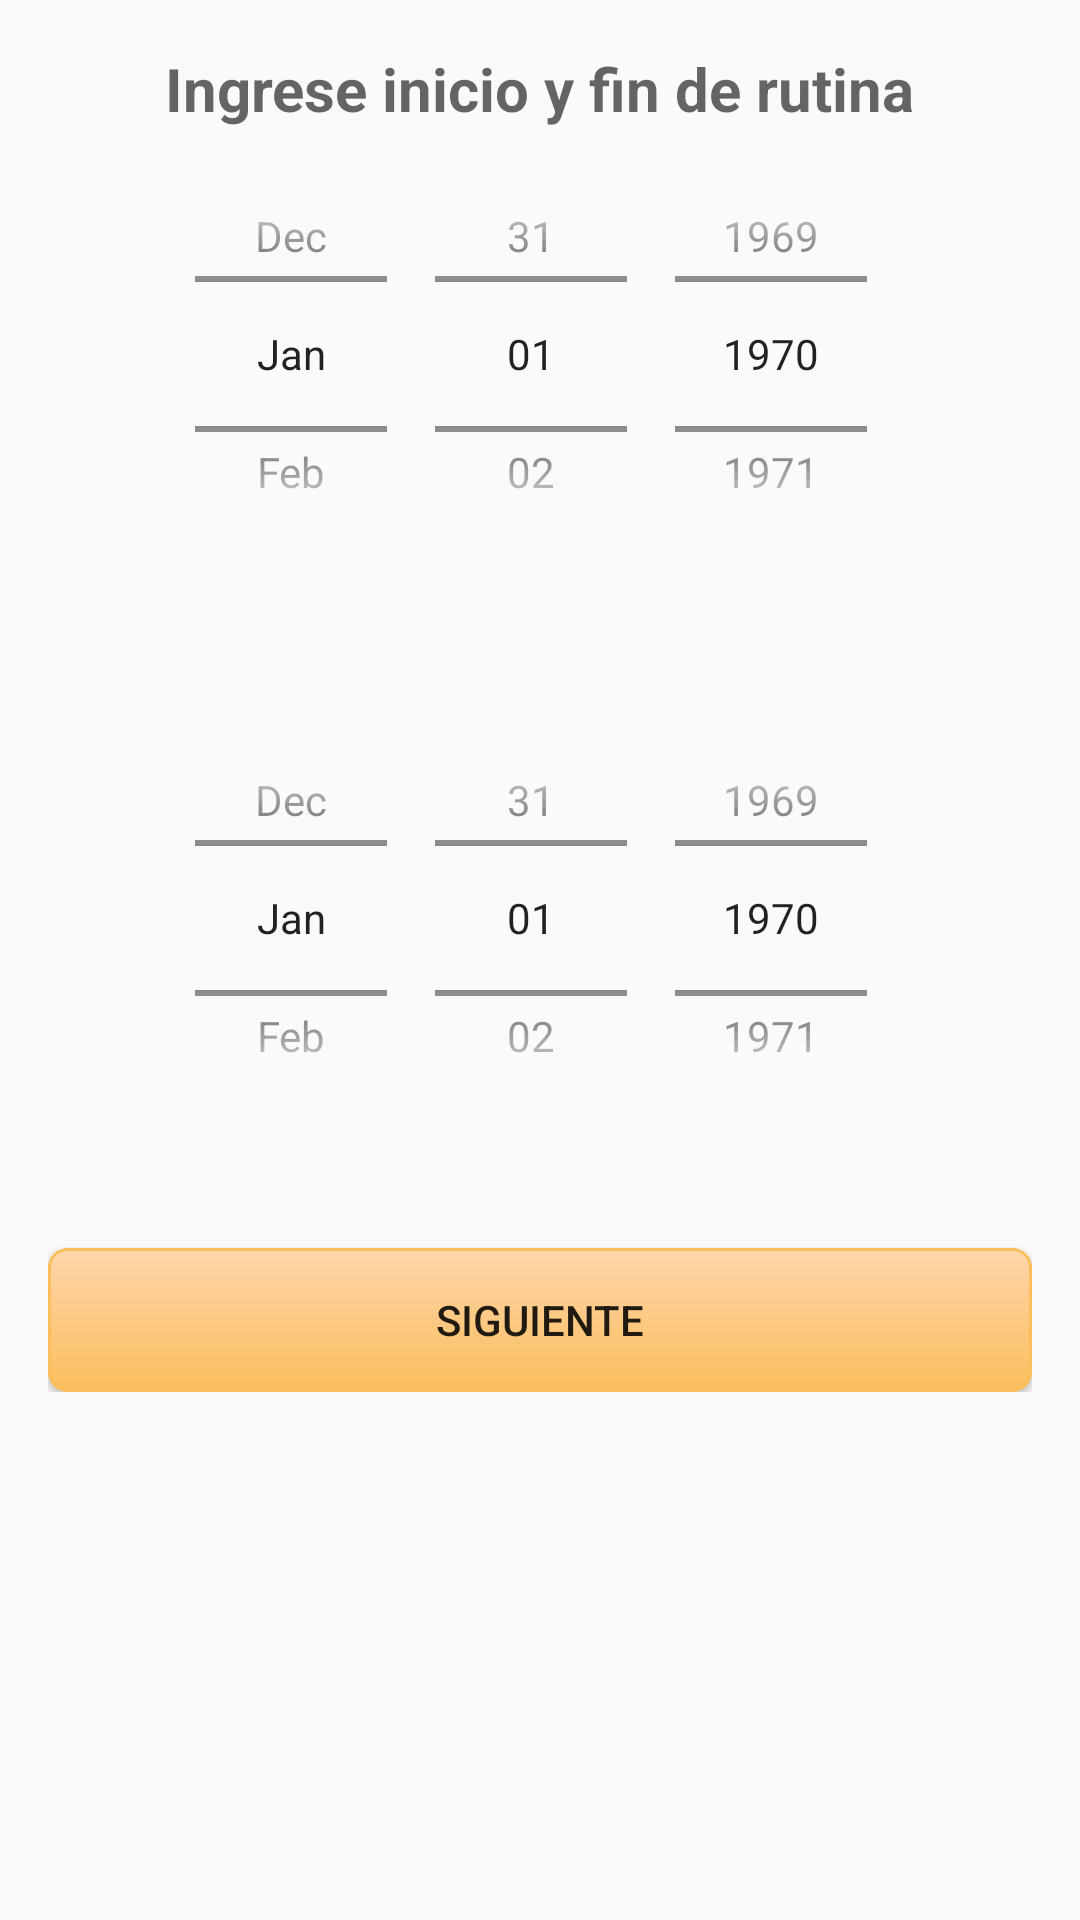

Produce the Android XML layout that renders to this screen, including the resource entries it uses.
<!-- AndroidManifest.xml: application theme Theme.AppCompat -->
<!-- res/layout/activity_registro_fecha_rutina.xml -->
<?xml version="1.0" encoding="utf-8"?>
<RelativeLayout
    xmlns:android="http://schemas.android.com/apk/res/android"
    xmlns:tools="http://schemas.android.com/tools"
    android:layout_width="match_parent"
    android:layout_height="match_parent"
    android:paddingLeft="@dimen/activity_horizontal_margin"
    android:paddingRight="@dimen/activity_horizontal_margin"
    android:paddingTop="@dimen/activity_vertical_margin"
    android:paddingBottom="@dimen/activity_vertical_margin"
    tools:context="com.fitnesstime.fitnesstime.Activities.ActivityRegistroFechaRutina">

    <ScrollView
        android:layout_width="match_parent"
        android:layout_height="fill_parent"
        android:id="@+id/scrollView2"
        android:layout_alignParentStart="true">

        <RelativeLayout
            android:layout_width="match_parent"
            android:layout_height="match_parent"
            android:layout_alignParentStart="true"
            android:layout_alignParentBottom="true">

    <TextView
        android:layout_width="wrap_content"
        android:layout_height="wrap_content"
        android:textAppearance="?android:attr/textAppearanceMedium"
        android:text="Ingrese inicio y fin de rutina"
        android:id="@+id/textView5"
        android:layout_alignParentTop="true"
        android:layout_centerHorizontal="true"
        android:textStyle="bold"
        android:textSize="20dp" />

    <DatePicker
        android:layout_width="wrap_content"
        android:layout_height="150dp"
        android:id="@+id/fecha_inicio_rutina"
        android:datePickerMode="spinner"
        android:calendarViewShown="false"
        android:layout_below="@+id/textView5"
        android:layout_alignEnd="@+id/textView5" />

    <DatePicker
        android:layout_width="wrap_content"
        android:layout_height="150dp"
        android:id="@+id/fecha_fin_rutina"
        android:datePickerMode="spinner"
        android:calendarViewShown="false"
        android:layout_below="@+id/fecha_inicio_rutina"
        android:layout_alignStart="@+id/fecha_inicio_rutina"
        android:layout_marginTop="38dp" />


        <Button
            android:layout_width="wrap_content"
            android:layout_height="wrap_content"
            android:text="Siguiente"
            android:id="@+id/boton_siguiente_fecha_rutina"
            android:background="@drawable/style_botones"
            android:layout_below="@+id/textView"
            android:layout_alignParentStart="true"
            android:layout_marginTop="400dp"
            android:layout_alignParentEnd="true" />
        </RelativeLayout>
    </ScrollView>
</RelativeLayout>
<!-- resources referenced by this layout -->
<resources>
  <dimen name="activity_horizontal_margin">16dp</dimen>
  <dimen name="activity_vertical_margin">16dp</dimen>
  <!-- drawable style_botones (drawable) -->
  <?xml version="1.0" encoding="utf-8" ?>
  <selector xmlns:android="http://schemas.android.com/apk/res/android">
      <item android:state_pressed="true" >
          <shape>
              <solid
                  android:color="#FFD5AB" />
              <stroke
                  android:width="1dp"
                  android:color="#FABE5C" />
              <corners
                  android:radius="6dp" />
              <padding
                  android:left="10dp"
                  android:top="10dp"
                  android:right="10dp"
                  android:bottom="10dp" />
          </shape>
      </item>
      <item>
          <shape>
              <gradient
                  android:startColor="#FFD5AB"
                  android:endColor="#FABE5C"
                  android:angle="270" />
              <stroke
                  android:width="1dp"
                  android:color="#FABE5C" />
              <corners
                  android:radius="6dp" />
              <padding
                  android:left="10dp"
                  android:top="10dp"
                  android:right="10dp"
                  android:bottom="10dp" />
          </shape>
      </item>
  </selector>
  <style name="Theme.AppCompat" parent="Theme.AppCompat.Light.DarkActionBar">
          <item name="colorPrimary">@color/fondo_pantalla_loggin</item>
          <item name="android:windowDrawsSystemBarBackgrounds">true</item>
          <item name="android:statusBarColor">@color/barra_estado</item>
          <item name="actionBarTabTextStyle">@style/MyActionBarTabText</item>
          <item name="actionBarTabStyle">@style/ActionBarTabStyle.Example</item>
          <item name="drawerArrowStyle">@style/DrawerArrowStyle</item>
      </style>
  <color name="fondo_pantalla_loggin">#FF9800</color>
  <color name="barra_estado">#F57C00</color>
  <style name="MyActionBarTabText" parent="@style/Widget.AppCompat.ActionBar.TabText">
          <item name="android:layout_margin">10dp</item>
          <item name="android:gravity">center</item>
      </style>
  <style name="ActionBarTabStyle.Example" parent="@style/Widget.AppCompat.ActionBar.TabView">
          <item name="android:background">@drawable/tab_indicator</item>
      </style>
  <style name="DrawerArrowStyle" parent="Widget.AppCompat.DrawerArrowToggle">
          <item name="spinBars">true</item>
          <item name="color">@android:color/white</item>
      </style>
  <!-- drawable tab_indicator (drawable) -->
  <selector xmlns:android="http://schemas.android.com/apk/res/android">
      
      <item android:state_focused="false" android:state_selected="false" android:state_pressed="false" android:drawable="@android:color/transparent" />
      <item android:state_focused="false" android:state_selected="true"  android:state_pressed="false" android:drawable="@drawable/tab_selected_example" />
  
      
      <item android:state_focused="true" android:state_selected="false" android:state_pressed="false" android:drawable="@drawable/tab_unselected_example" />
      <item android:state_focused="true" android:state_selected="true"  android:state_pressed="false" android:drawable="@drawable/tab_selected_focused_example" />
  
      
      
      <item android:state_focused="false" android:state_selected="false" android:state_pressed="true" android:drawable="@drawable/tab_unselected_example" />
      <item android:state_focused="false" android:state_selected="true"  android:state_pressed="true" android:drawable="@drawable/tab_selected_pressed_example" />
  
      
      <item android:state_focused="true" android:state_selected="false" android:state_pressed="true" android:drawable="@drawable/tab_unselected_example" />
      <item android:state_focused="true" android:state_selected="true"  android:state_pressed="true" android:drawable="@drawable/tab_selected_pressed_example" />
  </selector>
</resources>
